Run: headless pygame with SDL's dummy video driver; simulated clock (each Clock.tick advances the game by its frame time, no real sleeping); random seed 0; keys injected as events and as key.get_pressed() state; no mouse input.
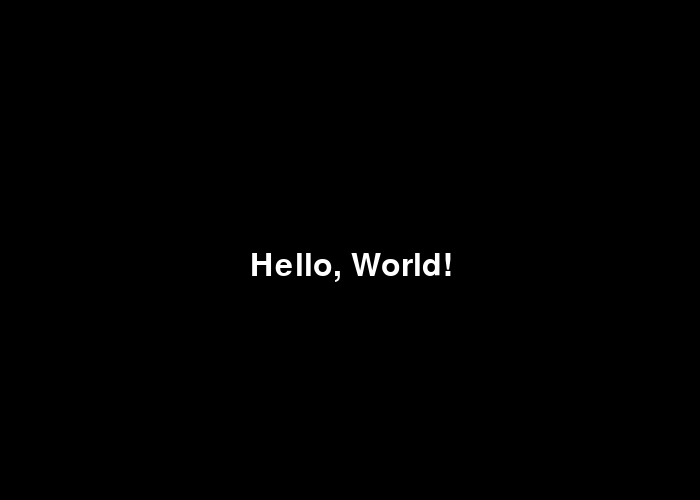
Frame 1 of 4 · flips 1–60 · no input
Frame 2 of 4 · flips 61–180 · tapped SPACE, RETURN · held RIGHT (→), D · screen unchanged from frame 1, image omitted
Frame 3 of 4 · flips 181–300 · held DOWN (↓), S · screen unchanged from frame 2, image omitted
Frame 4 of 4 · flips 301–420 · held LEFT (←), A, UP (↑), W · screen unchanged from frame 3, image omitted

The pygame program that drew these frames:

import pygame

# Initialize pygame
pygame.init()

# Set the display size
size = (700, 500)
screen = pygame.display.set_mode(size)

# Set the title of the window
pygame.display.set_caption("Label Example")

# Create the label's text and font
font_name = pygame.font.get_default_font()
font = pygame.font.Font(font_name, 32)
text = "Hello, World!"

# Render the text as an image
label = font.render(text, True, (255, 255, 255))

# Run the game loop
running = True
while running:
    for event in pygame.event.get():
        if event.type == pygame.QUIT:
            running = False

    # Clear the screen
    screen.fill((0, 0, 0))

    # Draw the label on the screen
    screen.blit(label, (250, 250))

    # Update the display
    pygame.display.flip()

# Quit pygame
pygame.quit()
